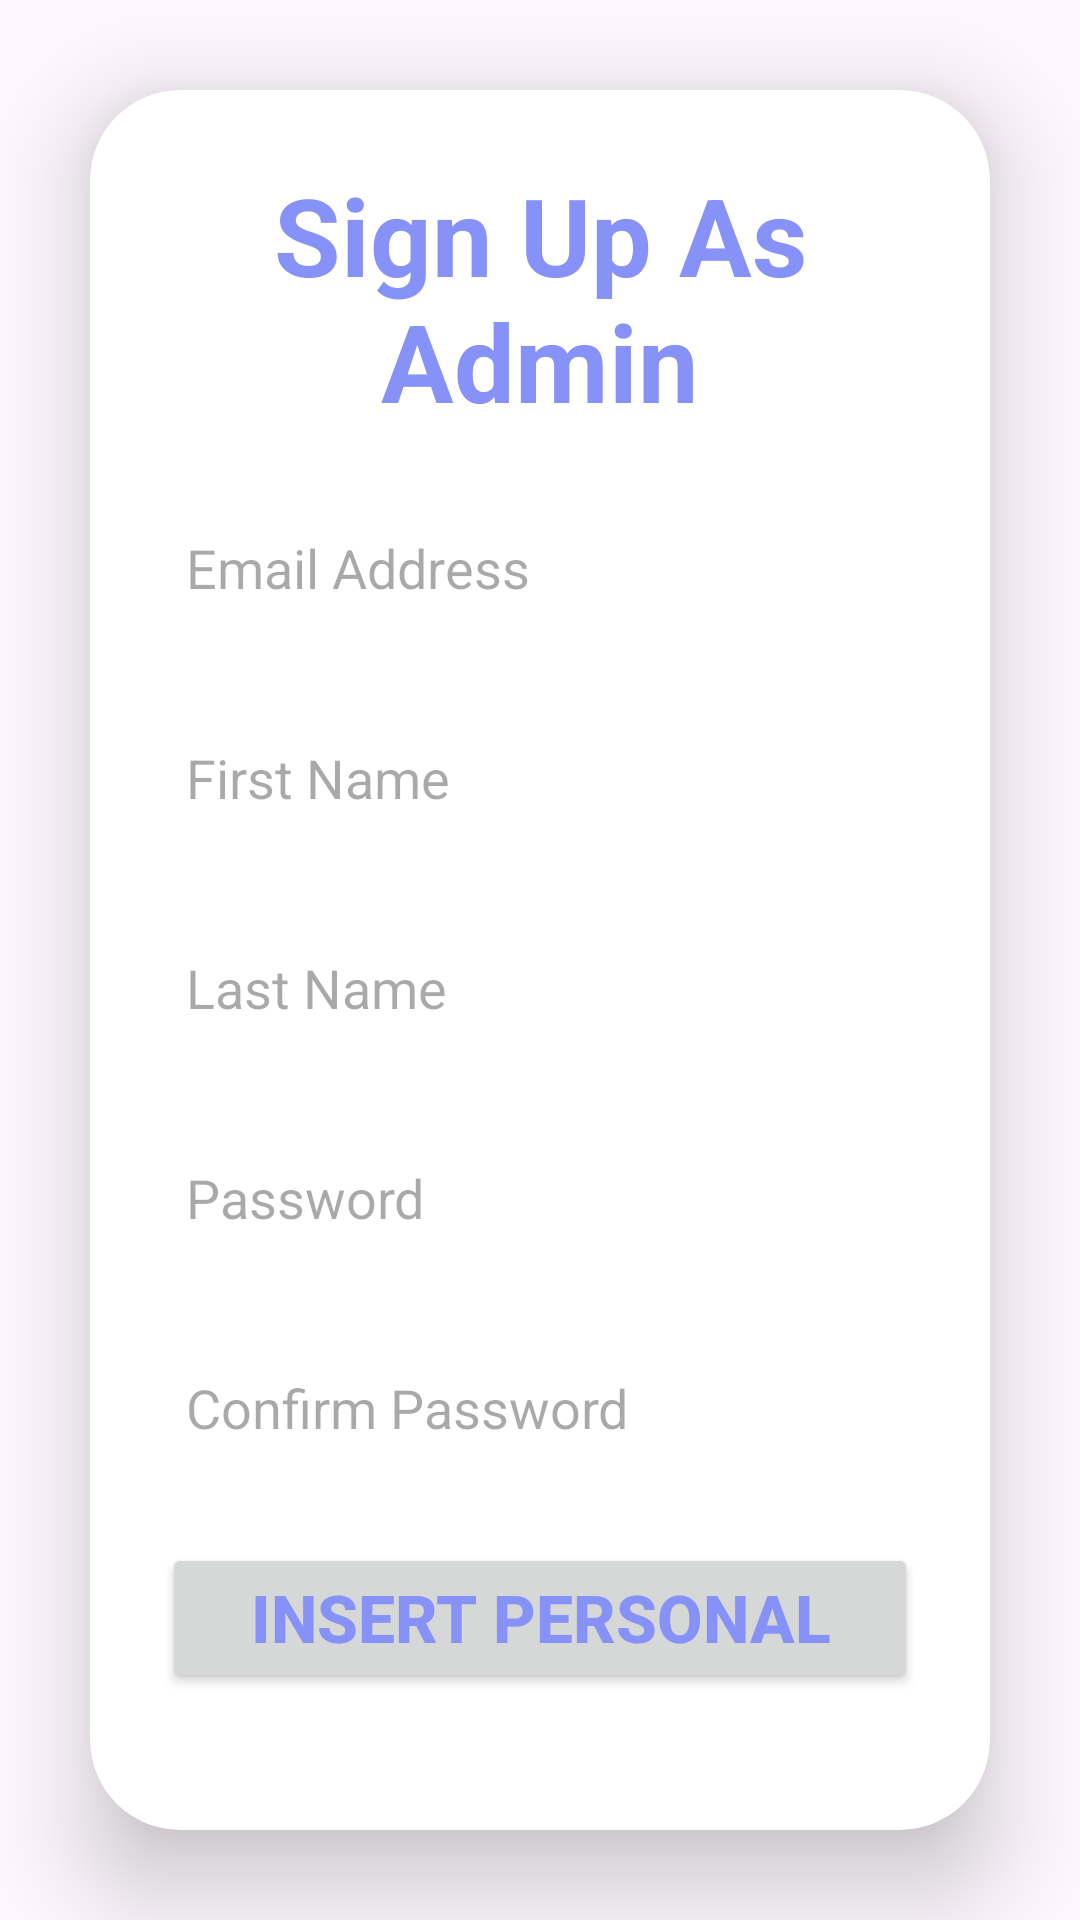

Here is an Android app screen rendered from its layout file. Give the layout XML and the strings, colors and styles it references.
<!-- AndroidManifest.xml: application theme Theme.TrainingCourse_Application -->
<!-- res/layout/activity_sign_up_admin.xml -->
<?xml version="1.0" encoding="utf-8"?>
<LinearLayout xmlns:android="http://schemas.android.com/apk/res/android"
    xmlns:app="http://schemas.android.com/apk/res-auto"
    xmlns:tools="http://schemas.android.com/tools"
    xmlns:card_view="http://schemas.android.com/apk/res-auto"
    android:layout_width="match_parent"
    android:layout_height="match_parent"
    android:orientation="vertical"
    android:gravity="center"
    android:background="@drawable/loginbkg"
    tools:context=".SignUpAdmin">
    <androidx.cardview.widget.CardView
        android:layout_width="match_parent"
        android:layout_height="wrap_content"
        android:layout_margin="30dp"
        app:cardCornerRadius="30dp"
        app:cardElevation="20dp"
        android:background="@drawable/custom_edittext">
        <LinearLayout
            android:layout_width="match_parent"
            android:layout_height="wrap_content"
            android:orientation="vertical"
            android:layout_gravity="center_horizontal"
            android:padding="24dp">
            <TextView
                android:layout_width="match_parent"
                android:layout_height="wrap_content"
                android:text="Sign Up As Admin"
                android:id="@+id/signUpAdmin"
                android:textSize="36sp"
                android:textAlignment="center"
                android:textStyle="bold"
                android:textColor="@color/purple"/>
            <EditText
                android:layout_width="match_parent"
                android:layout_height="50dp"
                android:id="@+id/emailAdmin"
                android:background="@drawable/custom_edittext"
                android:hint="Email Address"
                android:padding="8dp"
                android:textColor="@color/black"
                android:textColorHighlight="@color/cardview_dark_background"
                android:layout_marginTop="20dp"/>
            <EditText
                android:layout_width="match_parent"
                android:layout_height="50dp"
                android:id="@+id/firstNameAdmin"
                android:background="@drawable/custom_edittext"
                android:hint="First Name"
                android:padding="8dp"
                android:textColor="@color/black"
                android:textColorHighlight="@color/cardview_dark_background"
                android:layout_marginTop="20dp"/>
            <EditText
                android:layout_width="match_parent"
                android:layout_height="50dp"
                android:id="@+id/lastNameAdmin"
                android:background="@drawable/custom_edittext"
                android:hint="Last Name"
                android:padding="8dp"
                android:textColor="@color/black"
                android:textColorHighlight="@color/cardview_dark_background"
                android:layout_marginTop="20dp"/>
            <EditText
                android:layout_width="match_parent"
                android:layout_height="50dp"
                android:id="@+id/passwordAdmin"
                android:background="@drawable/custom_edittext"
                android:hint="Password"
                android:padding="8dp"
                android:inputType="textPassword"
                android:textColor="@color/black"
                android:textColorHighlight="@color/cardview_dark_background"
                android:layout_marginTop="20dp"/>
            <EditText
                android:layout_width="match_parent"
                android:layout_height="50dp"
                android:id="@+id/passwordAdminConfirm"
                android:background="@drawable/custom_edittext"
                android:hint="Confirm Password"
                android:padding="8dp"
                android:inputType="textPassword"
                android:textColor="@color/black"
                android:textColorHighlight="@color/cardview_dark_background"
                android:layout_marginTop="20dp"/>

            <Button
                android:id="@+id/selectImageAdmin"
                android:layout_width="match_parent"
                android:layout_height="50dp"
                android:gravity="center"
                android:text="Insert personal Image"
                android:textColor="@color/purple"
                android:textSize="22sp"
                android:textStyle="bold"
                android:layout_marginTop="20dp"/>

            <Button
                android:layout_width="match_parent"
                android:layout_height="60dp"
                android:id="@+id/registerAdmin"
                android:text="Register"
                android:textSize="18sp"
                android:layout_marginTop="30dp"
                android:backgroundTint="@color/purple"
                app:cornerRadius = "20dp"/>

        </LinearLayout>
    </androidx.cardview.widget.CardView>
</LinearLayout>
<!-- resources referenced by this layout -->
<resources>
  <color name="black">#000000</color>
  <color name="purple">#8692f7</color>
  <style name="Theme.TrainingCourse_Application" parent="Base.Theme.TrainingCourse_Application" />
  <style name="Base.Theme.TrainingCourse_Application" parent="Theme.Material3.DayNight.NoActionBar">
          
          
      </style>
</resources>
